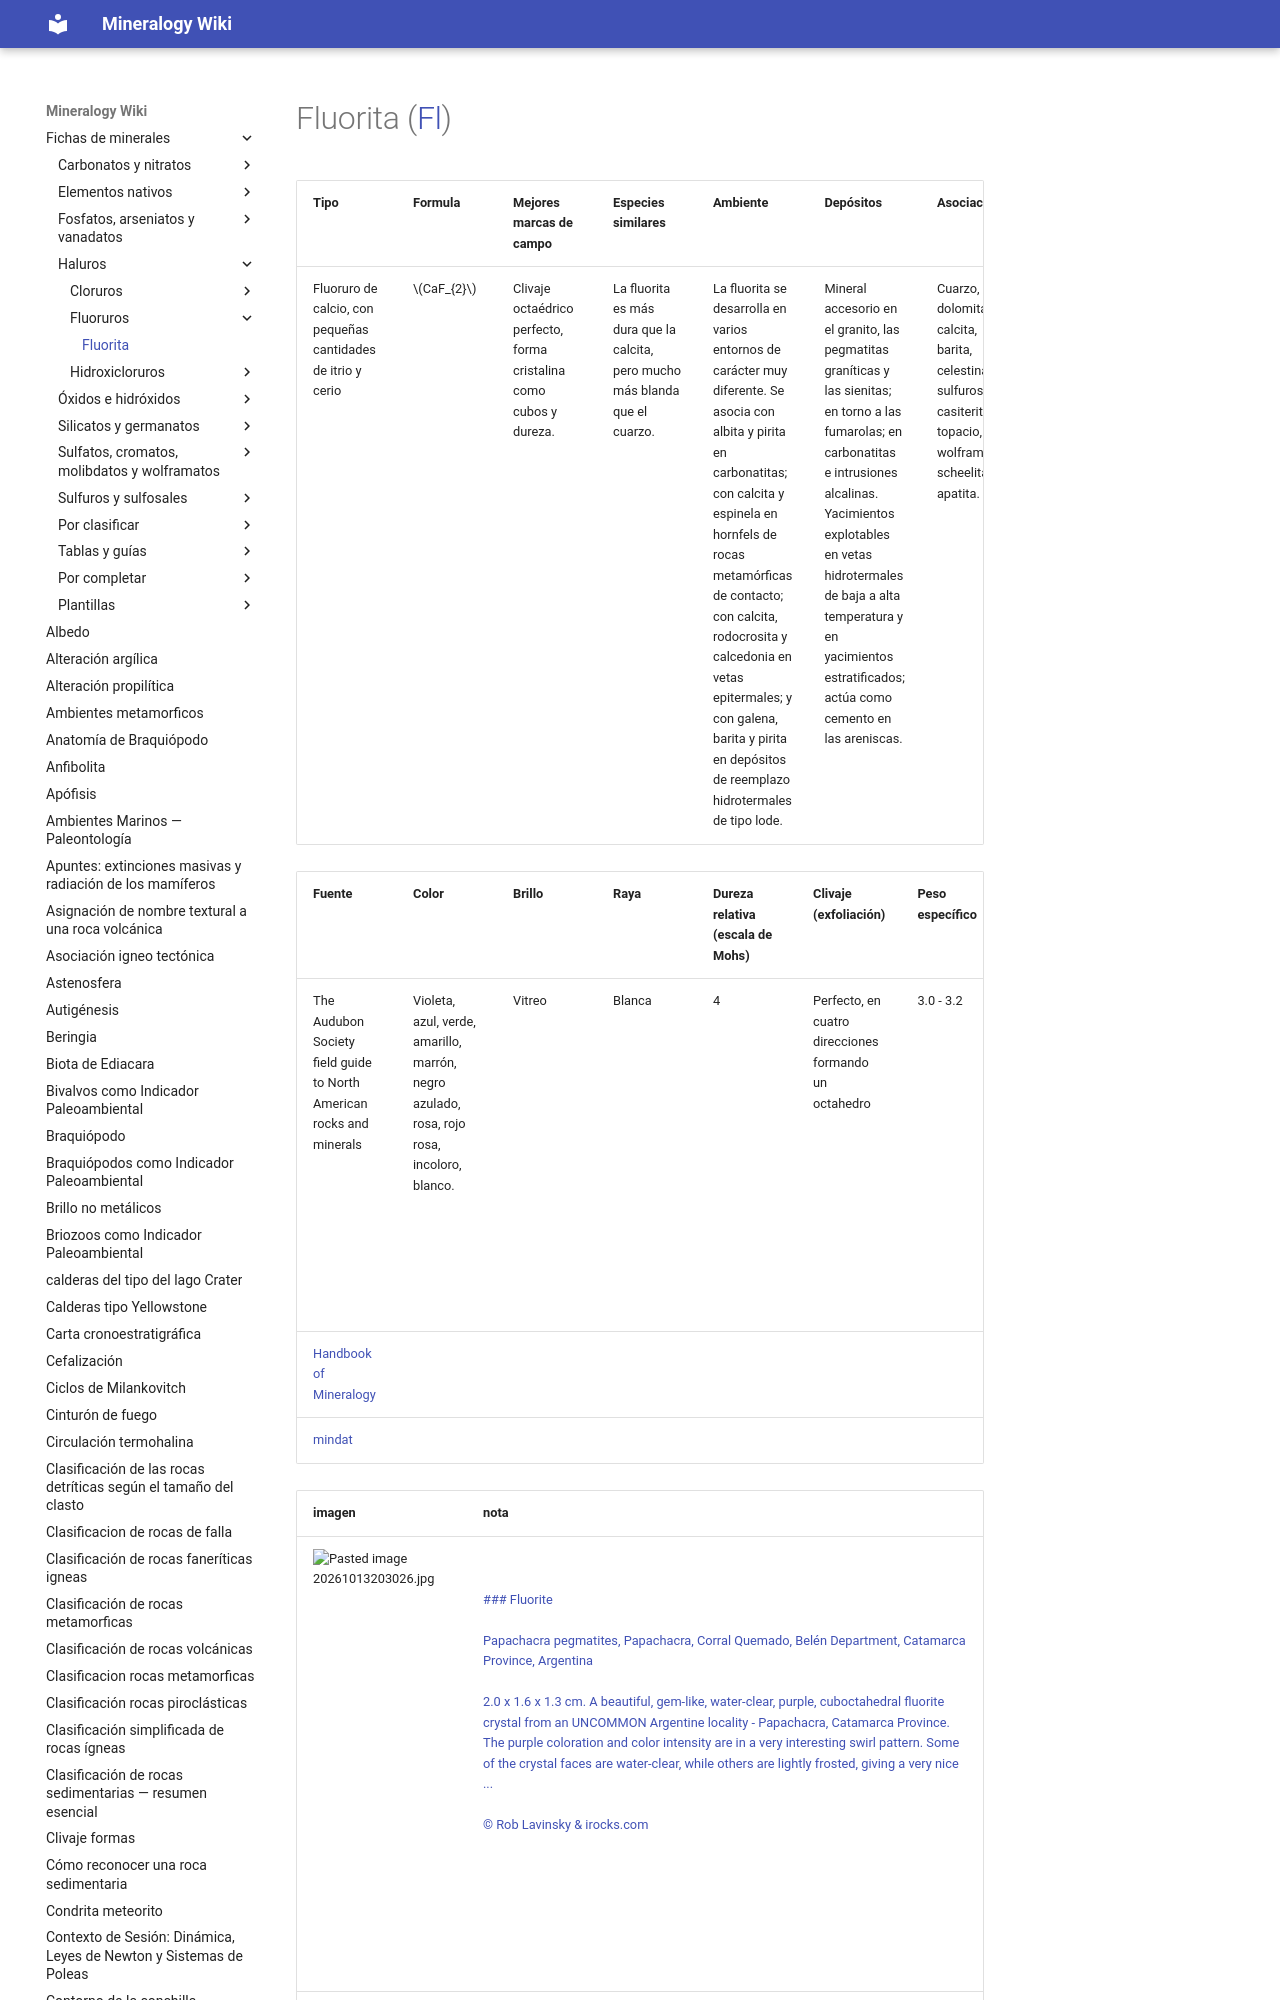

repository: lucianoab10-web/mineralogy-wiki · page: Fluorita/index.html · generator: mkdocs

---
tags:
  - minerales
---


| Tipo                                                         | Formula       | Mejores marcas de campo                                            | Especies similares                                                           | Ambiente                                                                                                                                                                                                                                                                                                                                     | Depósitos                                                                                                                                                                                                                                                                                     | Asociación                                                                                                   | Observaciones |
| ------------------------------------------------------------ | ------------- | ------------------------------------------------------------------ | ---------------------------------------------------------------------------- | -------------------------------------------------------------------------------------------------------------------------------------------------------------------------------------------------------------------------------------------------------------------------------------------------------------------------------------------- | --------------------------------------------------------------------------------------------------------------------------------------------------------------------------------------------------------------------------------------------------------------------------------------------- | ------------------------------------------------------------------------------------------------------------ | ------------- |
| Fluoruro de calcio, con pequeñas cantidades de itrio y cerio | $$ CaF_{2} $$ | Clivaje octaédrico perfecto, forma cristalina como cubos y dureza. | La fluorita es más dura que la calcita, pero mucho más blanda que el cuarzo. | La fluorita se desarrolla en varios entornos de carácter muy diferente. Se asocia con albita y pirita en carbonatitas; con calcita y espinela en hornfels de rocas metamórficas de contacto; con calcita, rodocrosita y calcedonia en vetas epitermales; y con galena, barita y pirita en depósitos de reemplazo hidrotermales de tipo lode. | Mineral accesorio en el granito, las pegmatitas graníticas y las sienitas; en torno a las fumarolas; en carbonatitas e in
